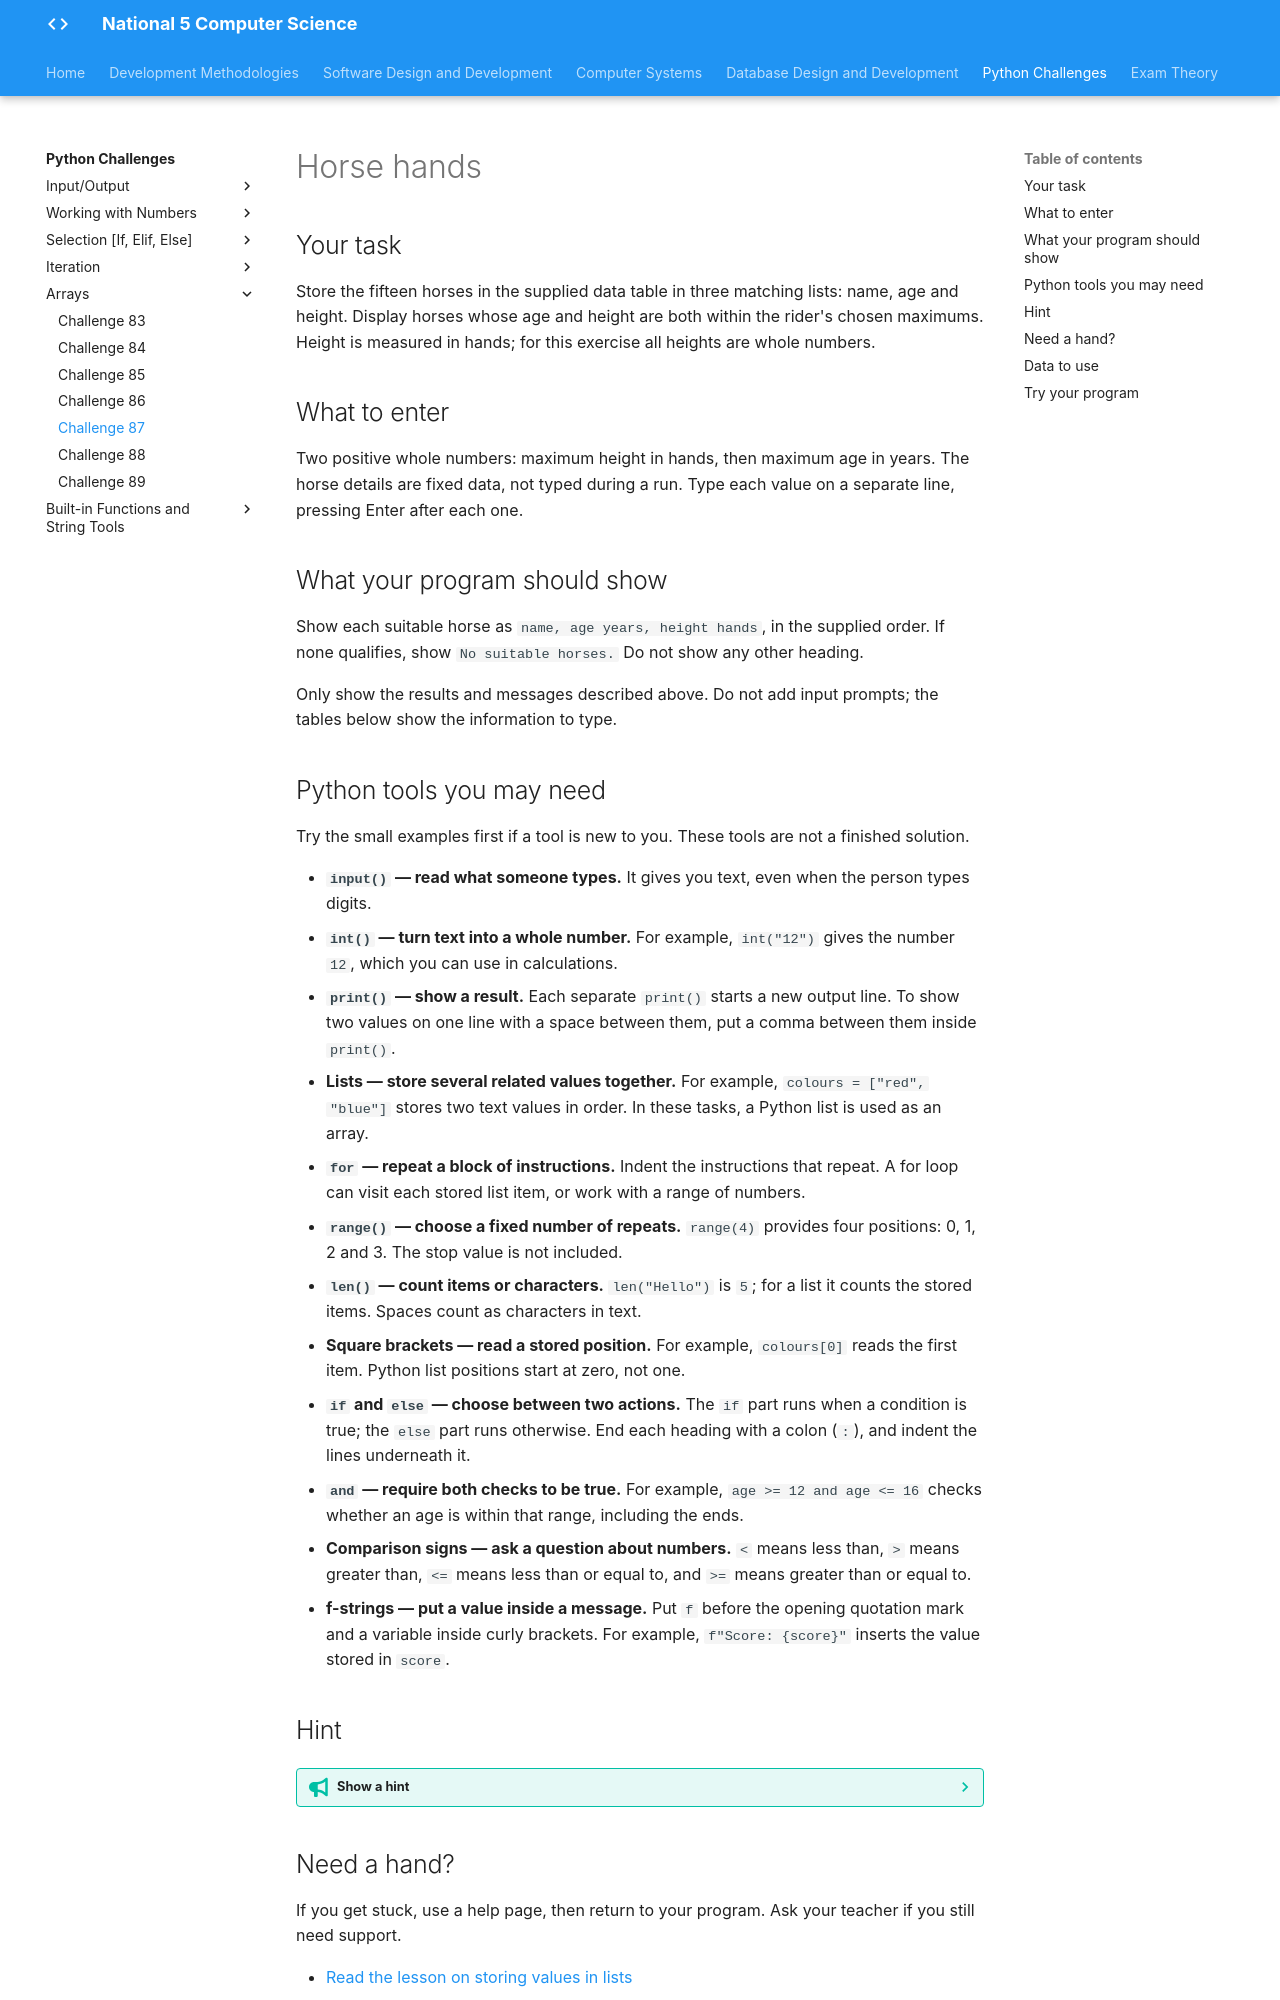

repository: Mr-Wood-CS/LN-National-5 · page: python-challenges/tasks/Challenge 87/index.html · generator: mkdocs

# Horse hands

## Your task

Store the fifteen horses in the supplied data table in three matching lists: name, age and height. Display horses whose age and height are both within the rider's chosen maximums. Height is measured in hands; for this exercise all heights are whole numbers.

## What to enter

Two positive whole numbers: maximum height in hands, then maximum age in years. The horse details are fixed data, not typed during a run. Type each value on a separate line, pressing Enter after each one.

## What your program should show

Show each suitable horse as `name, age years, height hands`, in the supplied order. If none qualifies, show `No suitable horses.` Do not show any other heading.

Only show the results and messages described above. Do not add input prompts; the tables below show the information to type.

## Python tools you may need

Try the small examples first if a tool is new to you. These tools are not a finished solution.

- **`input()` — read what someone types.** It gives you text, even when the person types digits.
- **`int()` — turn text into a whole number.** For example, `int("12")` gives the number `12`, which you can use in calculations.
- **`print()` — show a result.** Each separate `print()` starts a new output line. To show two values on one line with a space between them, put a comma between them inside `print()`.
- **Lists — store several related values together.** For example, `colours = ["red", "blue"]` stores two text values in order. In these tasks, a Python list is used as an array.
- **`for` — repeat a block of instructions.** Indent the instructions that repeat. A for loop can visit each stored list item, or work with a range of numbers.
- **`range()` — choose a fixed number of repeats.** `range(4)` provides four positions: 0, 1, 2 and 3. The stop value is not included.
- **`len()` — count items or characters.** `len("Hello")` is `5`; for a list it counts the stored items. Spaces count as characters in text.
- **Square brackets — read a stored position.** For example, `colours[0]` reads the first item. Python list positions start at zero, not one.
- **`if` and `else` — choose between two actions.** The `if` part runs when a condition is true; the `else` part runs otherwise. End each heading with a colon (`:`), and indent the lines underneath it.
- **`and` — require both checks to be true.** For example, `age >= 12 and age <= 16` checks whether an age is within that range, including the ends.
- **Comparison signs — ask a question about numbers.** `<` means less than, `>` means greater than, `<=` means less than or equal to, and `>=` means greater than or equal to.
- **f-strings — put a value inside a message.** Put `f` before the opening quotation mark and a variable inside curly brackets. For example, `f"Score: {score}"` inserts the value stored in `score`.

## Hint

??? tip "Show a hint"

    A horse must meet both limits, including values equal to a limit. Use the same list position to keep a horse's name, age and height together.

## Need a hand?

If you get stuck, use a help page, then return to your program. Ask your teacher if you still need support.

- [Read the lesson on storing values in lists](https://snakify.org/lessons/lists/)
- [Work through the lesson one small step at a time](https://snakify.org/lessons/lists/steps/1/)
